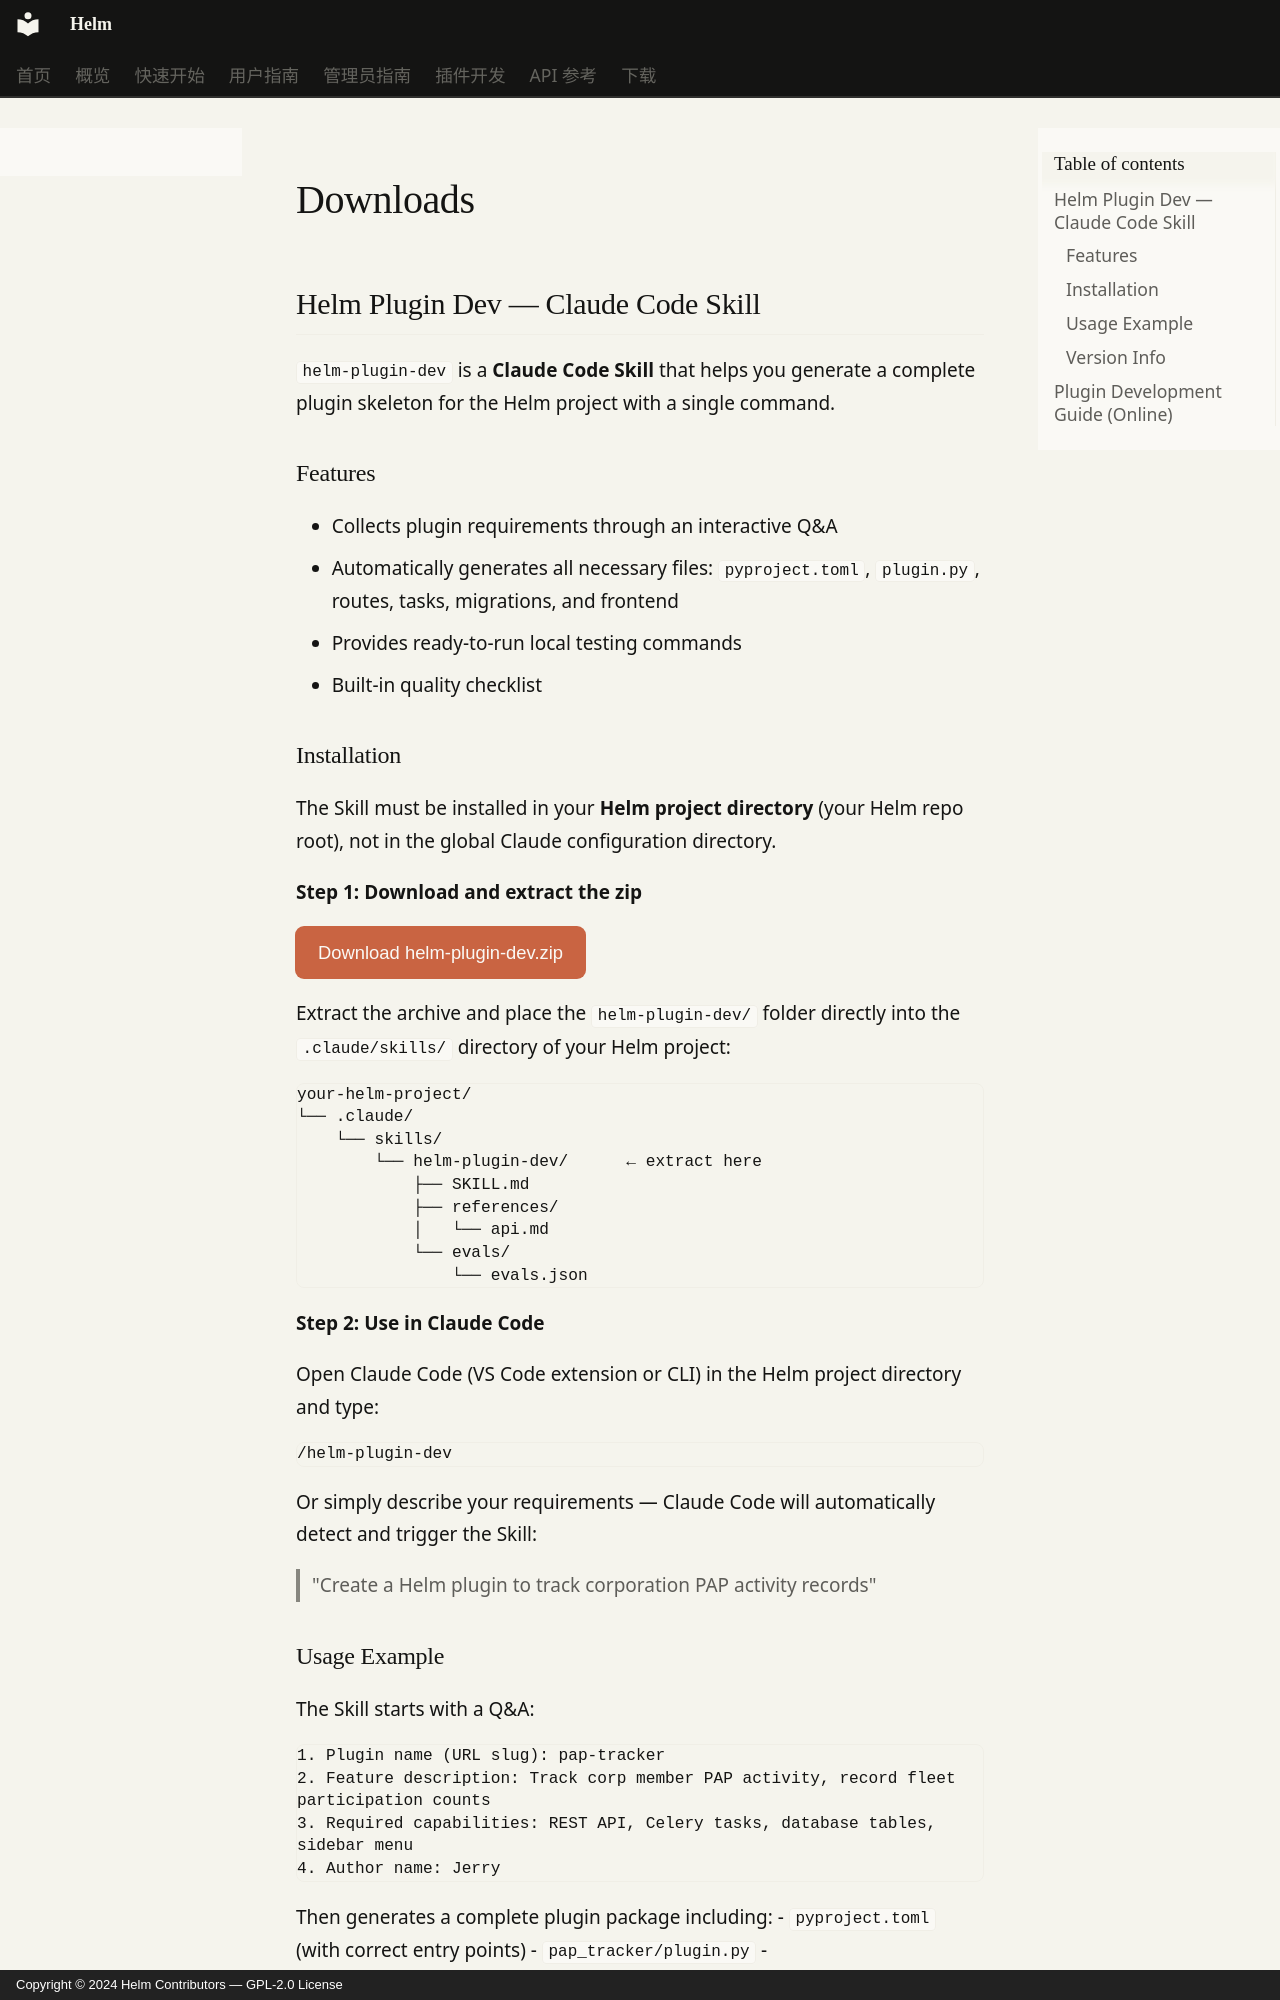

repository: Jerry-Scintilla/Helm-docs · page: downloads.en/index.html · generator: mkdocs · copyright: Copyright © 2024 Helm Contributors — GPL-2.0 License

# Downloads

## Helm Plugin Dev — Claude Code Skill

`helm-plugin-dev` is a **Claude Code Skill** that helps you generate a complete plugin skeleton for the Helm project with a single command.

### Features

- Collects plugin requirements through an interactive Q&A
- Automatically generates all necessary files: `pyproject.toml`, `plugin.py`, routes, tasks, migrations, and frontend
- Provides ready-to-run local testing commands
- Built-in quality checklist

### Installation

The Skill must be installed in your **Helm project directory** (your Helm repo root), not in the global Claude configuration directory.

**Step 1: Download and extract the zip**

<a href="helm-plugin-dev.zip" download="helm-plugin-dev.zip" class="md-button md-button--primary">Download helm-plugin-dev.zip</a>

Extract the archive and place the `helm-plugin-dev/` folder directly into the `.claude/skills/` directory of your Helm project:

```
your-helm-project/
└── .claude/
    └── skills/
        └── helm-plugin-dev/      ← extract here
            ├── SKILL.md
            ├── references/
            │   └── api.md
            └── evals/
                └── evals.json
```

**Step 2: Use in Claude Code**

Open Claude Code (VS Code extension or CLI) in the Helm project directory and type:

```
/helm-plugin-dev
```

Or simply describe your requirements — Claude Code will automatically detect and trigger the Skill:

> "Create a Helm plugin to track corporation PAP activity records"
